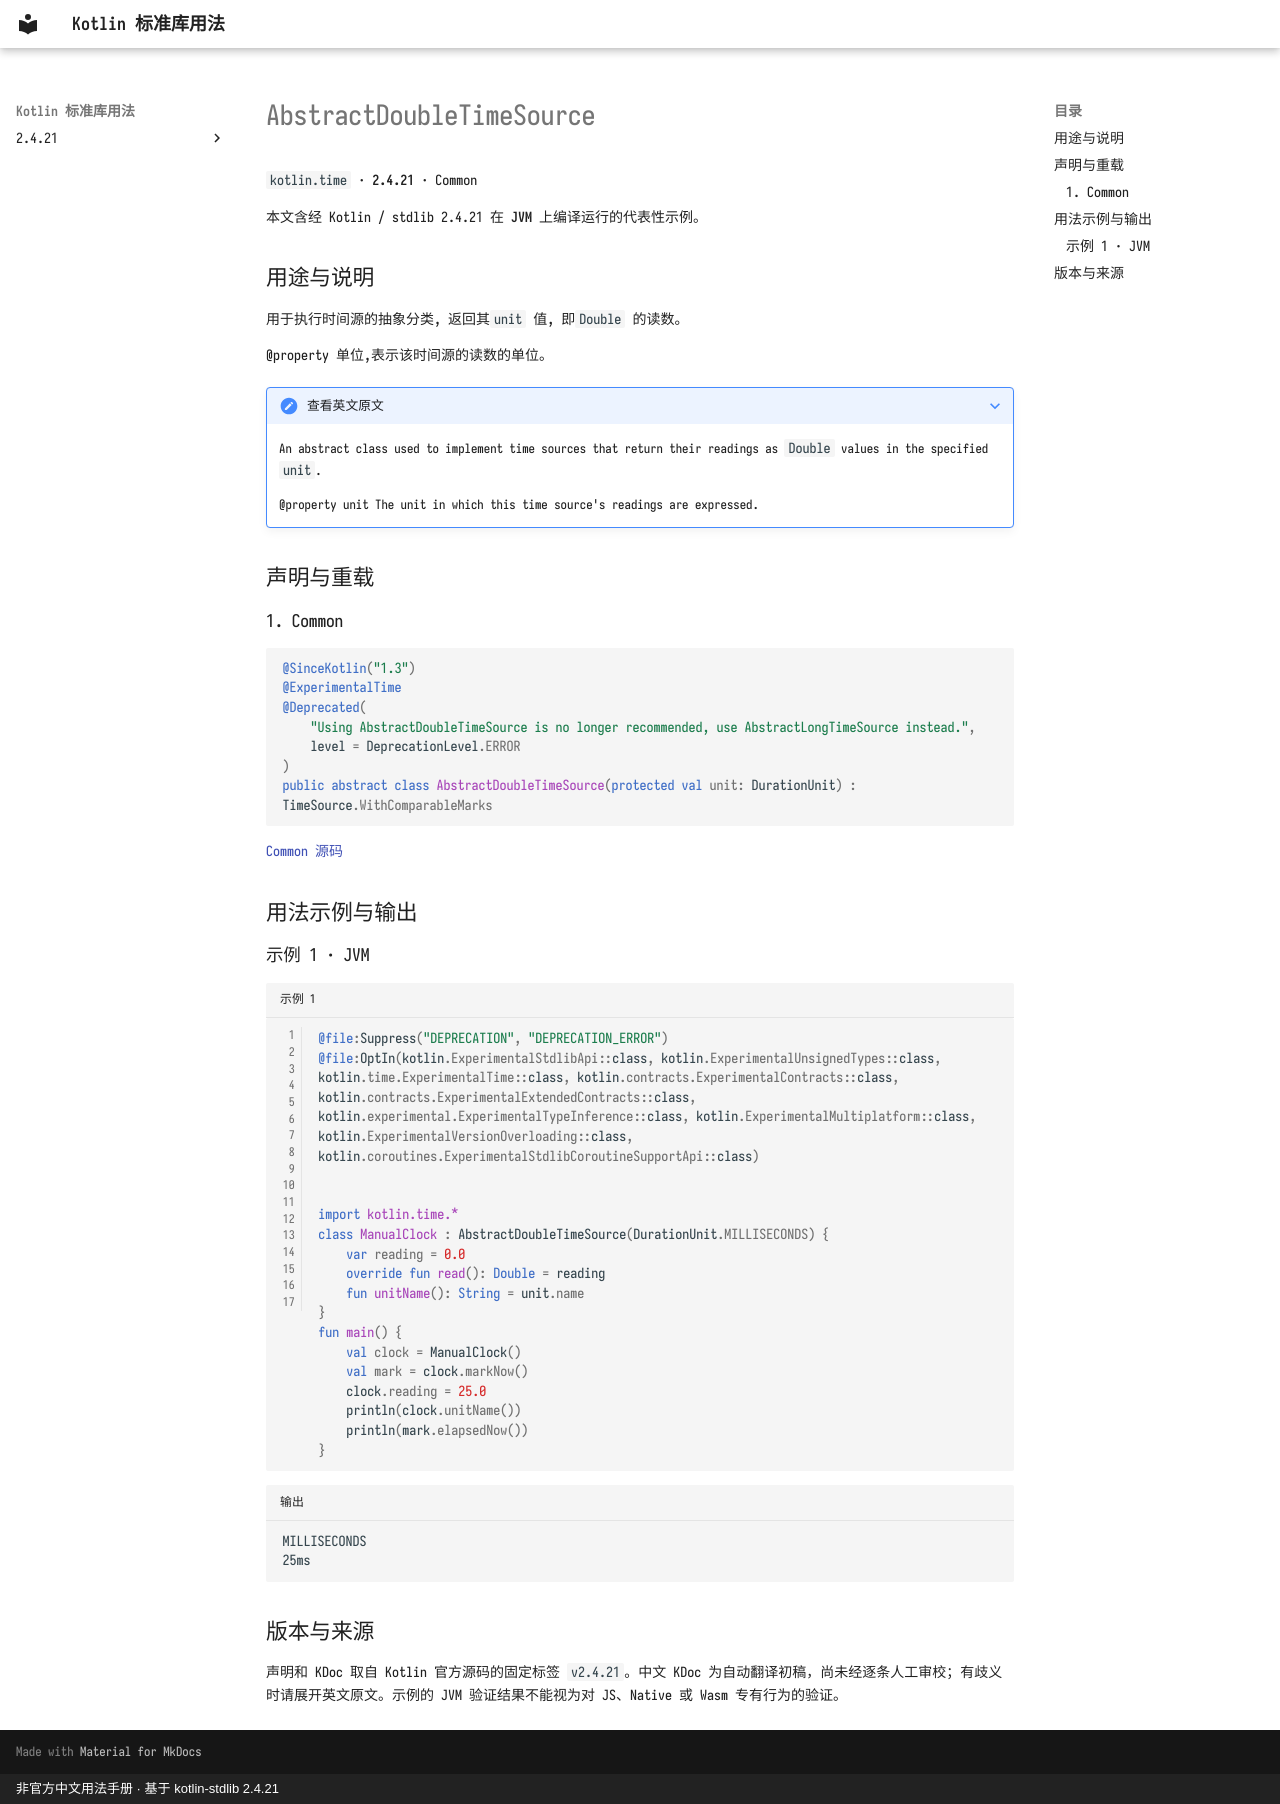

repository: oooooooko/kotlin-stdlib-docs · page: zh/api/kotlin.time/abstractdoubletimesource--92b1dc21/index.html · generator: mkdocs · copyright: 非官方中文用法手册 · 基于 kotlin-stdlib 2.4.21

# AbstractDoubleTimeSource

`kotlin.time` · **2.4.21** · Common

本文含经 Kotlin / stdlib 2.4.21 在 **JVM** 上编译运行的代表性示例。

## 用途与说明

用于执行时间源的抽象分类, 返回其`unit` 值, 即`Double` 的读数。

@property 单位,表示该时间源的读数的单位。

??? note "查看英文原文"

    An abstract class used to implement time sources that return their readings as `Double` values in the specified `unit`.
    
    @property unit The unit in which this time source's readings are expressed.

## 声明与重载

### 1. Common

```kotlin
@SinceKotlin("1.3")
@ExperimentalTime
@Deprecated(
    "Using AbstractDoubleTimeSource is no longer recommended, use AbstractLongTimeSource instead.",
    level = DeprecationLevel.ERROR
)
public abstract class AbstractDoubleTimeSource(protected val unit: DurationUnit) : TimeSource.WithComparableMarks
```

[Common 源码](https://github.com/JetBrains/kotlin/blob/v2.4.21/libraries/stdlib/src/kotlin/time/TimeSources.kt#L90)

## 用法示例与输出

### 示例 1 · JVM

```kotlin title="示例 1" linenums="1"
@file:Suppress("DEPRECATION", "DEPRECATION_ERROR")
@file:OptIn(kotlin.ExperimentalStdlibApi::class, kotlin.ExperimentalUnsignedTypes::class, kotlin.time.ExperimentalTime::class, kotlin.contracts.ExperimentalContracts::class, kotlin.contracts.ExperimentalExtendedContracts::class, kotlin.experimental.ExperimentalTypeInference::class, kotlin.ExperimentalMultiplatform::class, kotlin.ExperimentalVersionOverloading::class, kotlin.coroutines.ExperimentalStdlibCoroutineSupportApi::class)


import kotlin.time.*
class ManualClock : AbstractDoubleTimeSource(DurationUnit.MILLISECONDS) {
    var reading = 0.0
    override fun read(): Double = reading
    fun unitName(): String = unit.name
}
fun main() {
    val clock = ManualClock()
    val mark = clock.markNow()
    clock.reading = 25.0
    println(clock.unitName())
    println(mark.elapsedNow())
}
```

```text title="输出"
MILLISECONDS
25ms
```

## 版本与来源

声明和 KDoc 取自 Kotlin 官方源码的固定标签 `v2.4.21`。中文 KDoc 为自动翻译初稿，尚未经逐条人工审校；有歧义时请展开英文原文。示例的 JVM 验证结果不能视为对 JS、Native 或 Wasm 专有行为的验证。
